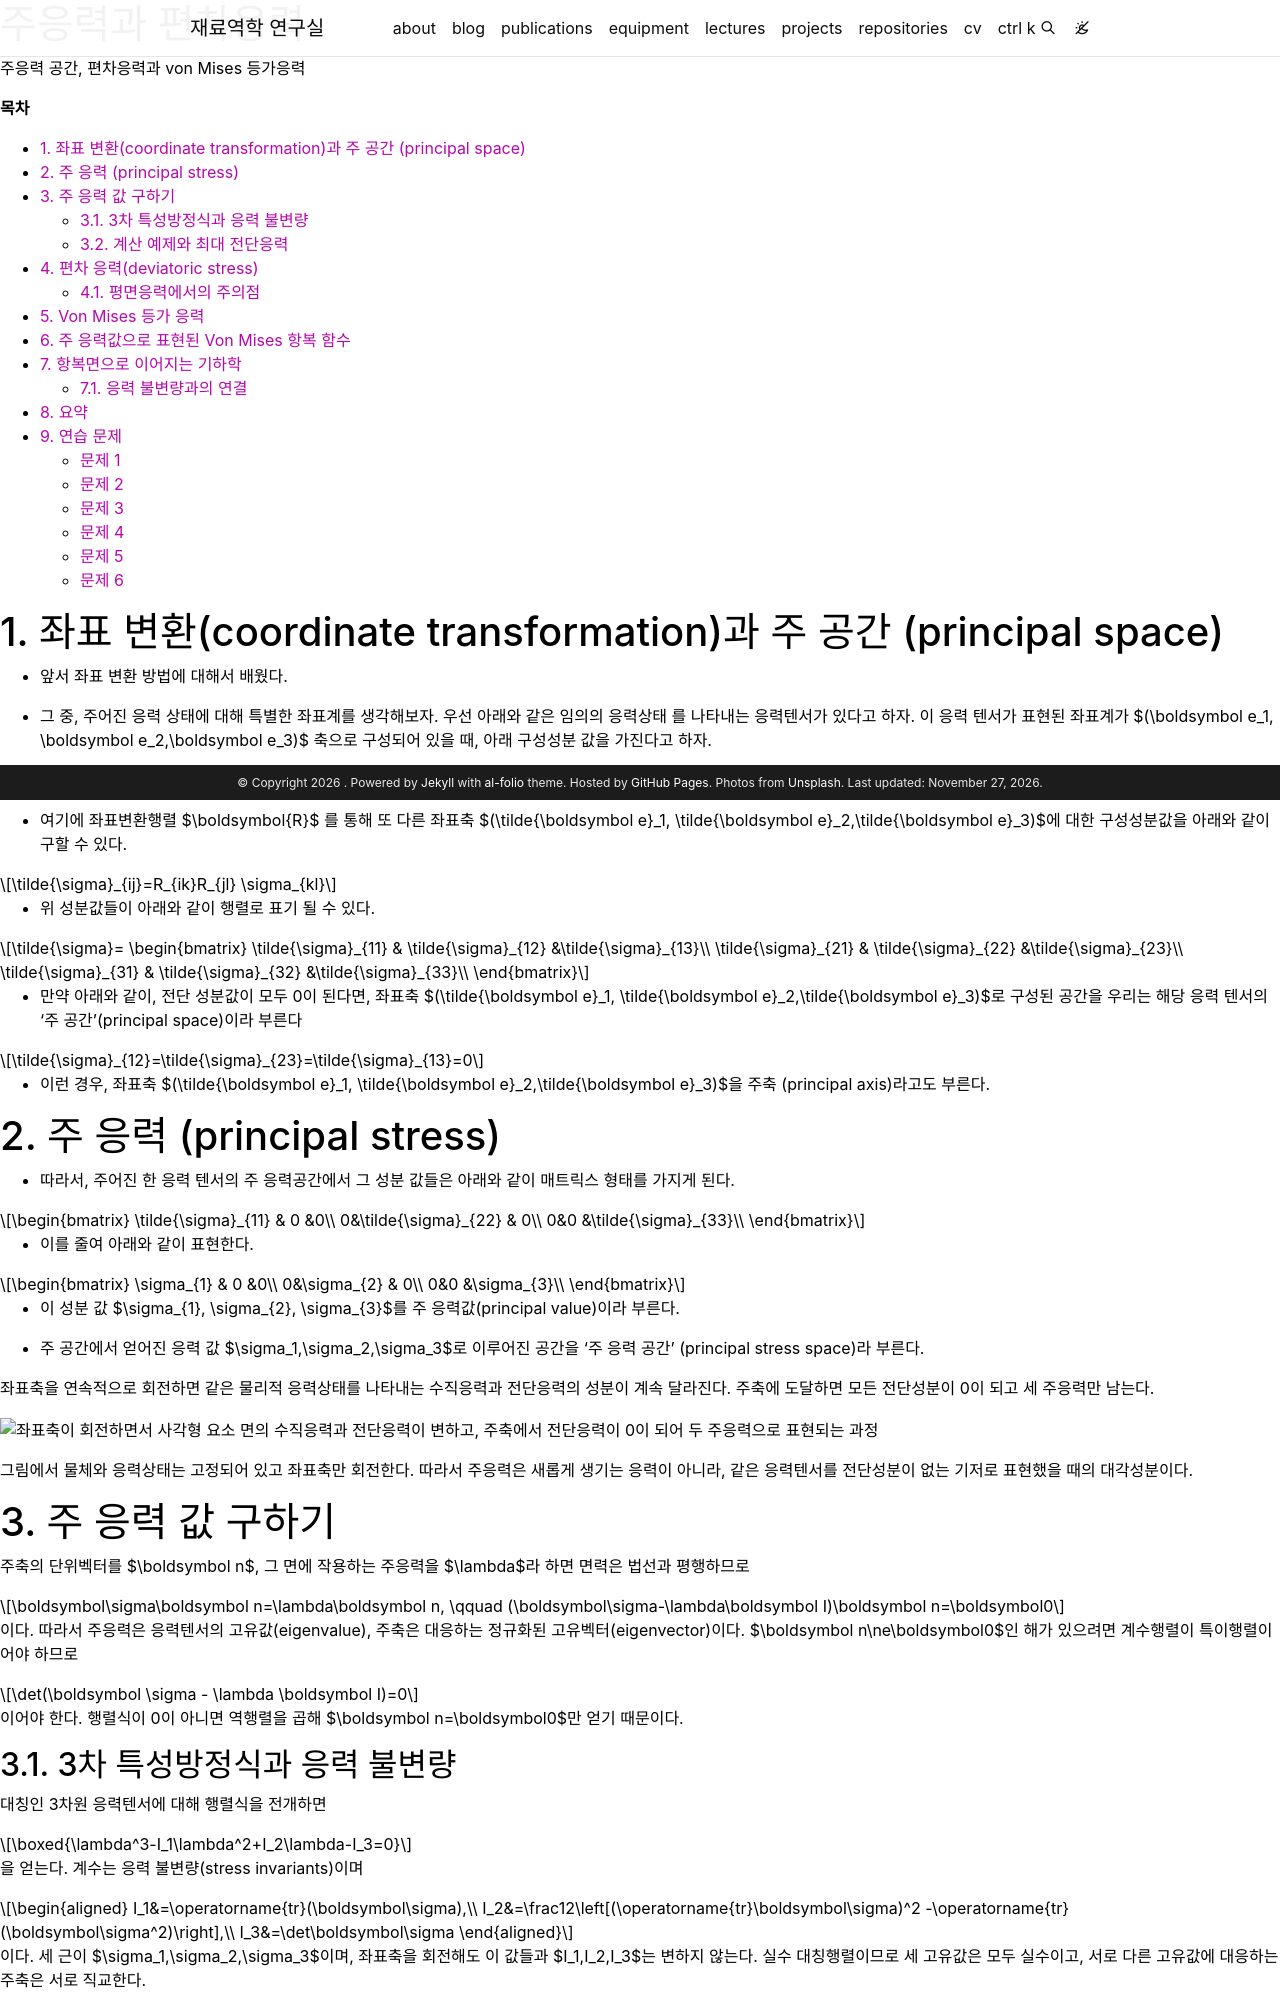

repository: youngung/youngung.github.io · page: assets/lecture_notes/5_1_polycrystalline_plasticity/metal_plasticity_10_principal_space_deviatoric_stress/index.html · generator: jekyll

---
layout: distill
title: 주응력과 편차응력
description: 주응력 공간, 편차응력과 von Mises 등가응력
target: 대학원
permalink:
featured: true
prerequisite: 좌표변환, 응력 텐서
toc: false

mermaid:
  enabled: true
  zoomable: true
typograms: true
hidden: true
tabs: true
tikzjax: true
authors:
  - name: Youngung Jeong
    url: "https://youngung.github.io/"
    affiliations:
      name: Changwon National University
---

**목차**

* TOC
{:toc}

# 1. 좌표 변환(coordinate transformation)과 주 공간 (principal space)

- 앞서 좌표 변환 방법에 대해서 배웠다.

- 그 중, 주어진 응력 상태에 대해 특별한 좌표계를 생각해보자. 우선 아래와 같은 임의의 응력상태
 를 나타내는 응력텐서가 있다고 하자. 이 응력 텐서가 표현된 좌표계가 $(\boldsymbol e_1, \boldsymbol e_2,\boldsymbol e_3)$ 축으로 구성되어 있을 때, 아래 구성성분 값을 가진다고 하자.

- 즉,
$$
\boldsymbol{\sigma}=\sum_{i=1}^3\sum_{j=1}^3\sigma_{ij}\boldsymbol{e}_i\otimes\boldsymbol{e}_j
$$

- 여기에 좌표변환행렬 $\boldsymbol{R}$ 를 통해 또 다른 좌표축 $(\tilde{\boldsymbol e}_1, \tilde{\boldsymbol e}_2,\tilde{\boldsymbol e}_3)$에 대한 구성성분값을 아래와 같이 구할 수 있다.

$$
\tilde{\sigma}_{ij}=R_{ik}R_{jl} \sigma_{kl}
$$

- 위 성분값들이 아래와 같이 행렬로 표기 될 수 있다.

$$
\tilde{\sigma}=

\begin{bmatrix}
\tilde{\sigma}_{11} & \tilde{\sigma}_{12} &\tilde{\sigma}_{13}\\
\tilde{\sigma}_{21} & \tilde{\sigma}_{22} &\tilde{\sigma}_{23}\\
\tilde{\sigma}_{31} & \tilde{\sigma}_{32} &\tilde{\sigma}_{33}\\
\end{bmatrix}
$$

- 만약 아래와 같이, 전단 성분값이 모두 0이 된다면, 좌표축 $(\tilde{\boldsymbol e}_1, \tilde{\boldsymbol e}_2,\tilde{\boldsymbol e}_3)$로 구성된 공간을 우리는 해당 응력 텐서의 '주 공간'(principal space)이라 부른다

$$
\tilde{\sigma}_{12}=\tilde{\sigma}_{23}=\tilde{\sigma}_{13}=0
$$

- 이런 경우, 좌표축 $(\tilde{\boldsymbol e}_1, \tilde{\boldsymbol e}_2,\tilde{\boldsymbol e}_3)$을
 주축 (principal axis)라고도 부른다.


# 2. 주 응력 (principal stress)

- 따라서, 주어진 한 응력 텐서의 주 응력공간에서 그 성분 값들은 아래와 같이 매트릭스 형태를 가지게 된다.

$$
\begin{bmatrix}
\tilde{\sigma}_{11} & 0 &0\\
0&\tilde{\sigma}_{22} & 0\\
0&0 &\tilde{\sigma}_{33}\\
\end{bmatrix}
$$

- 이를 줄여 아래와 같이 표현한다.

$$
\begin{bmatrix}
\sigma_{1} & 0 &0\\
0&\sigma_{2} & 0\\
0&0 &\sigma_{3}\\
\end{bmatrix}
$$

- 이 성분 값 $\sigma_{1}, \sigma_{2}, \sigma_{3}$를 주 응력값(principal value)이라 부른다.

- 주 공간에서 얻어진 응력 값 $\sigma_1,\sigma_2,\sigma_3$로 이루어진 공간을 '주 응력 공간' (principal stress space)라 부른다.

좌표축을 연속적으로 회전하면 같은 물리적 응력상태를 나타내는 수직응력과
전단응력의 성분이 계속 달라진다. 주축에 도달하면 모든 전단성분이 0이 되고
세 주응력만 남는다.

![좌표축이 회전하면서 사각형 요소 면의 수직응력과 전단응력이 변하고, 주축에서 전단응력이 0이 되어 두 주응력으로 표현되는 과정](/assets/img/lecture_notes/coordinate_transformation/stress_transformation_to_principal_animation.gif){: style="width: 1200px; max-width: 100%; height: auto;"}

그림에서 물체와 응력상태는 고정되어 있고 좌표축만 회전한다. 따라서 주응력은
새롭게 생기는 응력이 아니라, 같은 응력텐서를 전단성분이 없는 기저로 표현했을 때의
대각성분이다.

# 3. 주 응력 값 구하기

주축의 단위벡터를 $\boldsymbol n$, 그 면에 작용하는 주응력을 $\lambda$라 하면
면력은 법선과 평행하므로

$$
\boldsymbol\sigma\boldsymbol n=\lambda\boldsymbol n,
\qquad
(\boldsymbol\sigma-\lambda\boldsymbol I)\boldsymbol n=\boldsymbol0
$$

이다. 따라서 주응력은 응력텐서의 고유값(eigenvalue), 주축은 대응하는 정규화된
고유벡터(eigenvector)이다. $\boldsymbol n\ne\boldsymbol0$인 해가 있으려면 계수행렬이
특이행렬이어야 하므로

$$
\det(\boldsymbol \sigma - \lambda \boldsymbol I)=0
$$

이어야 한다. 행렬식이 0이 아니면 역행렬을 곱해 $\boldsymbol n=\boldsymbol0$만 얻기 때문이다.

## 3.1. 3차 특성방정식과 응력 불변량

대칭인 3차원 응력텐서에 대해 행렬식을 전개하면

$$
\boxed{\lambda^3-I_1\lambda^2+I_2\lambda-I_3=0}
$$

을 얻는다. 계수는 응력 불변량(stress invariants)이며

$$
\begin{aligned}
I_1&=\operatorname{tr}(\boldsymbol\sigma),\\
I_2&=\frac12\left[(\operatorname{tr}\boldsymbol\sigma)^2
-\operatorname{tr}(\boldsymbol\sigma^2)\right],\\
I_3&=\det\boldsymbol\sigma
\end{aligned}
$$

이다. 세 근이 $\sigma_1,\sigma_2,\sigma_3$이며, 좌표축을 회전해도 이 값들과
$I_1,I_2,I_3$는 변하지 않는다. 실수 대칭행렬이므로 세 고유값은 모두 실수이고,
서로 다른 고유값에 대응하는 주축은 서로 직교한다.
